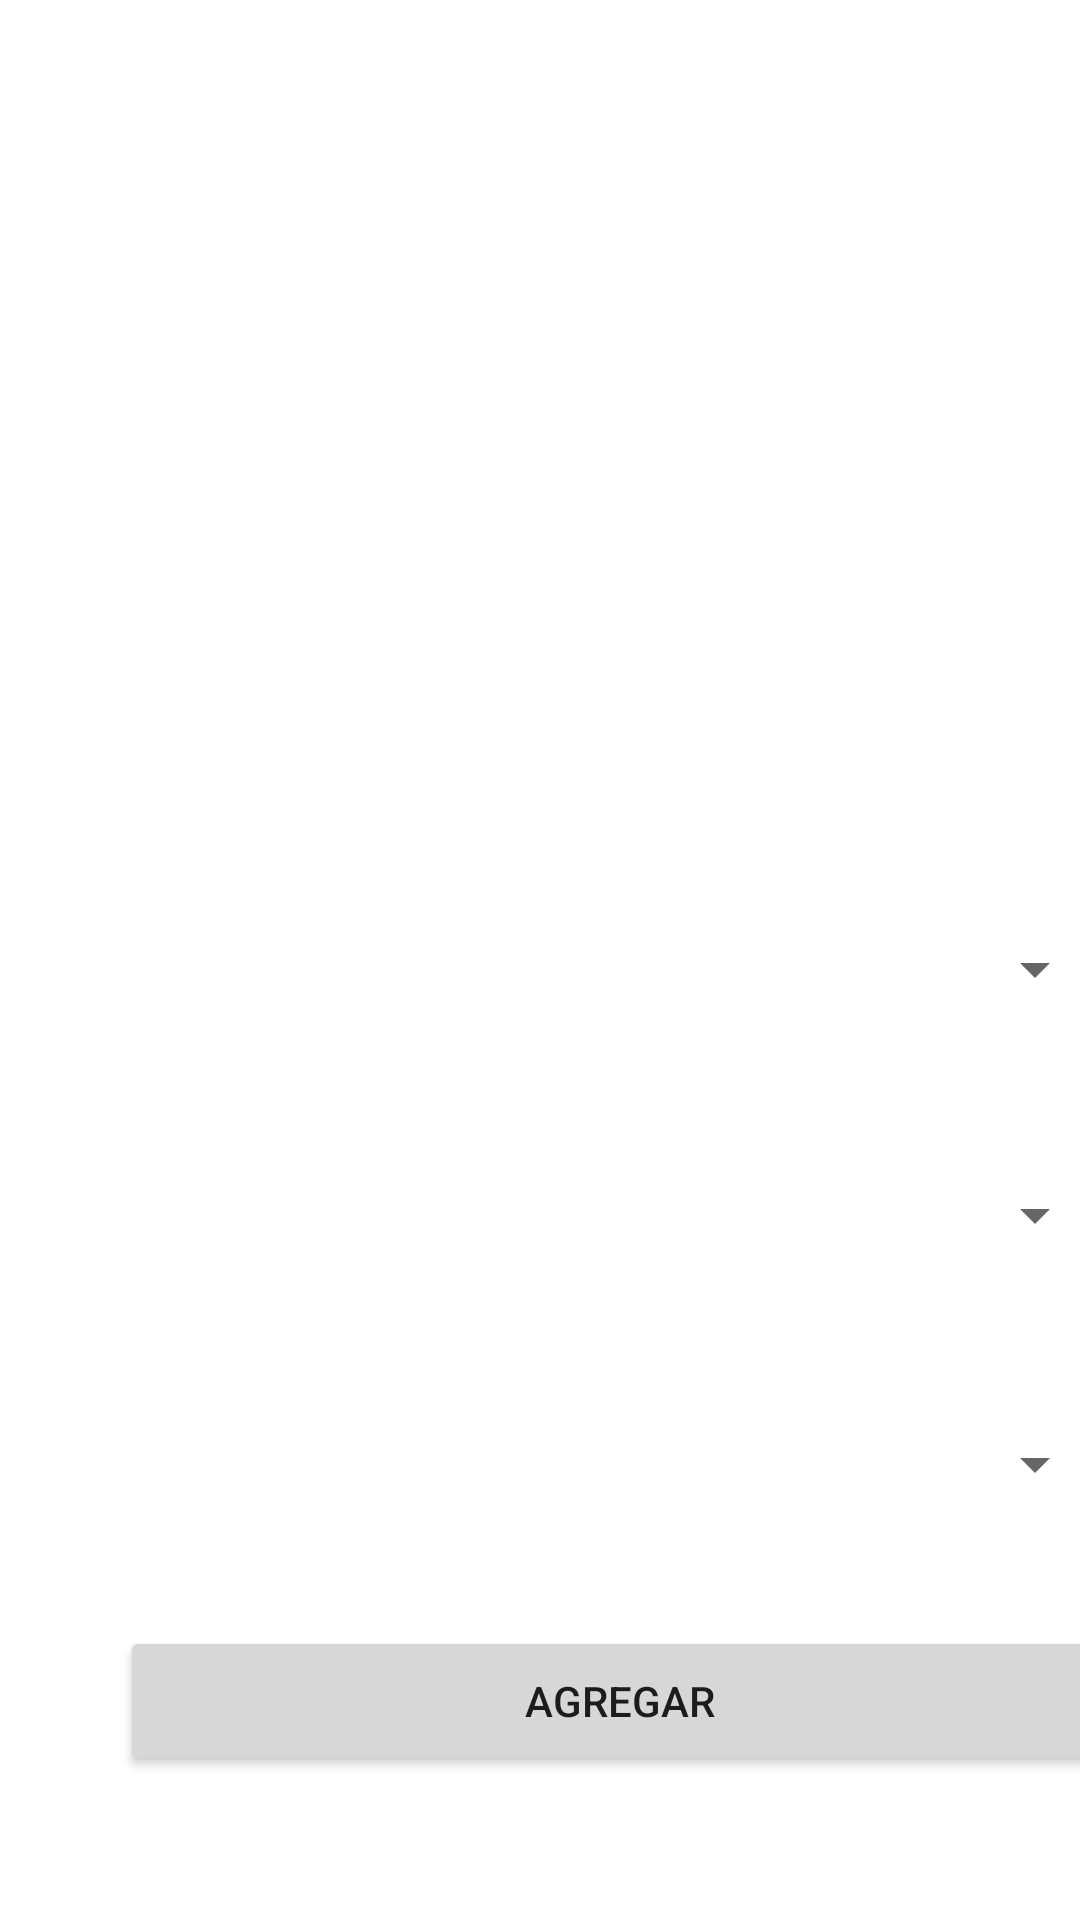

The Android layout XML behind this screen, and the referenced resources:
<!-- AndroidManifest.xml: application theme Theme.Agenda_Tareas -->
<!-- res/layout/activity_add_horario.xml -->
<?xml version="1.0" encoding="utf-8"?>
<androidx.constraintlayout.widget.ConstraintLayout xmlns:android="http://schemas.android.com/apk/res/android"
    xmlns:app="http://schemas.android.com/apk/res-auto"
    xmlns:tools="http://schemas.android.com/tools"
    android:layout_width="match_parent"
    android:layout_height="match_parent"
    android:orientation="vertical"
    tools:context=".addHorarioActivity">

    <ImageView
        android:id="@+id/imageView4"
        android:layout_width="243dp"
        android:layout_height="204dp"
        android:layout_marginStart="84dp"
        android:layout_marginTop="33dp"
        android:layout_marginEnd="84dp"
        app:layout_constraintEnd_toEndOf="parent"
        app:layout_constraintHorizontal_bias="0.0"
        app:layout_constraintStart_toStartOf="parent"
        app:layout_constraintTop_toTopOf="parent"
        app:srcCompat="@drawable/calendario" />

    <Spinner
        android:id="@+id/spinnerHDia"
        android:layout_width="326dp"
        android:layout_height="60dp"
        android:layout_marginStart="43dp"
        android:layout_marginTop="56dp"
        android:layout_marginEnd="39dp"
        app:layout_constraintEnd_toEndOf="parent"
        app:layout_constraintHorizontal_bias="0.0"
        app:layout_constraintStart_toStartOf="parent"
        app:layout_constraintTop_toBottomOf="@+id/imageView4" />

    <Spinner
        android:id="@+id/spinnerHMateria"
        android:layout_width="326dp"
        android:layout_height="60dp"
        android:layout_marginStart="43dp"
        android:layout_marginTop="22dp"
        android:layout_marginEnd="39dp"
        app:layout_constraintEnd_toEndOf="parent"
        app:layout_constraintHorizontal_bias="0.0"
        app:layout_constraintStart_toStartOf="parent"
        app:layout_constraintTop_toBottomOf="@+id/spinnerHDia" />

    <Spinner
        android:id="@+id/spinnerHHora"
        android:layout_width="326dp"
        android:layout_height="60dp"
        android:layout_marginStart="43dp"
        android:layout_marginTop="23dp"
        android:layout_marginEnd="39dp"
        app:layout_constraintEnd_toEndOf="parent"
        app:layout_constraintHorizontal_bias="0.0"
        app:layout_constraintStart_toStartOf="parent"
        app:layout_constraintTop_toBottomOf="@+id/spinnerHMateria" />

    <Button
        android:id="@+id/btnHAgregrar"
        android:layout_width="333dp"
        android:layout_height="50dp"
        android:layout_marginStart="40dp"
        android:layout_marginTop="24dp"
        android:layout_marginEnd="38dp"
        android:text="Agregar"
        app:layout_constraintEnd_toEndOf="parent"
        app:layout_constraintHorizontal_bias="0.0"
        app:layout_constraintStart_toStartOf="parent"
        app:layout_constraintTop_toBottomOf="@+id/spinnerHHora" />

    <Button
        android:id="@+id/btnHCancelar"
        android:layout_width="334dp"
        android:layout_height="46dp"
        android:layout_marginStart="42dp"
        android:layout_marginTop="15dp"
        android:layout_marginEnd="38dp"
        android:layout_marginBottom="74dp"
        android:text="Cancelar"
        app:layout_constraintBottom_toBottomOf="parent"
        app:layout_constraintEnd_toEndOf="parent"
        app:layout_constraintHorizontal_bias="0.666"
        app:layout_constraintStart_toStartOf="parent"
        app:layout_constraintTop_toBottomOf="@+id/btnHAgregrar" />


</androidx.constraintlayout.widget.ConstraintLayout>
<!-- resources referenced by this layout -->
<resources>
  <style name="Theme.Agenda_Tareas" parent="Theme.MaterialComponents.DayNight.DarkActionBar">
          
          <item name="colorPrimary">@color/purple_500</item>
          <item name="colorPrimaryVariant">@color/purple_700</item>
          <item name="colorOnPrimary">@color/white</item>
          
          <item name="colorSecondary">@color/teal_200</item>
          <item name="colorSecondaryVariant">@color/teal_700</item>
          <item name="colorOnSecondary">@color/black</item>
          
          <item name="android:statusBarColor" tools:targetApi="l">?attr/colorPrimaryVariant</item>
          
      </style>
  <color name="purple_500">#FF6200EE</color>
  <color name="purple_700">#FF3700B3</color>
  <color name="white">#FFFFFFFF</color>
  <color name="teal_200">#FF03DAC5</color>
  <color name="teal_700">#FF018786</color>
  <color name="black">#FF000000</color>
</resources>
